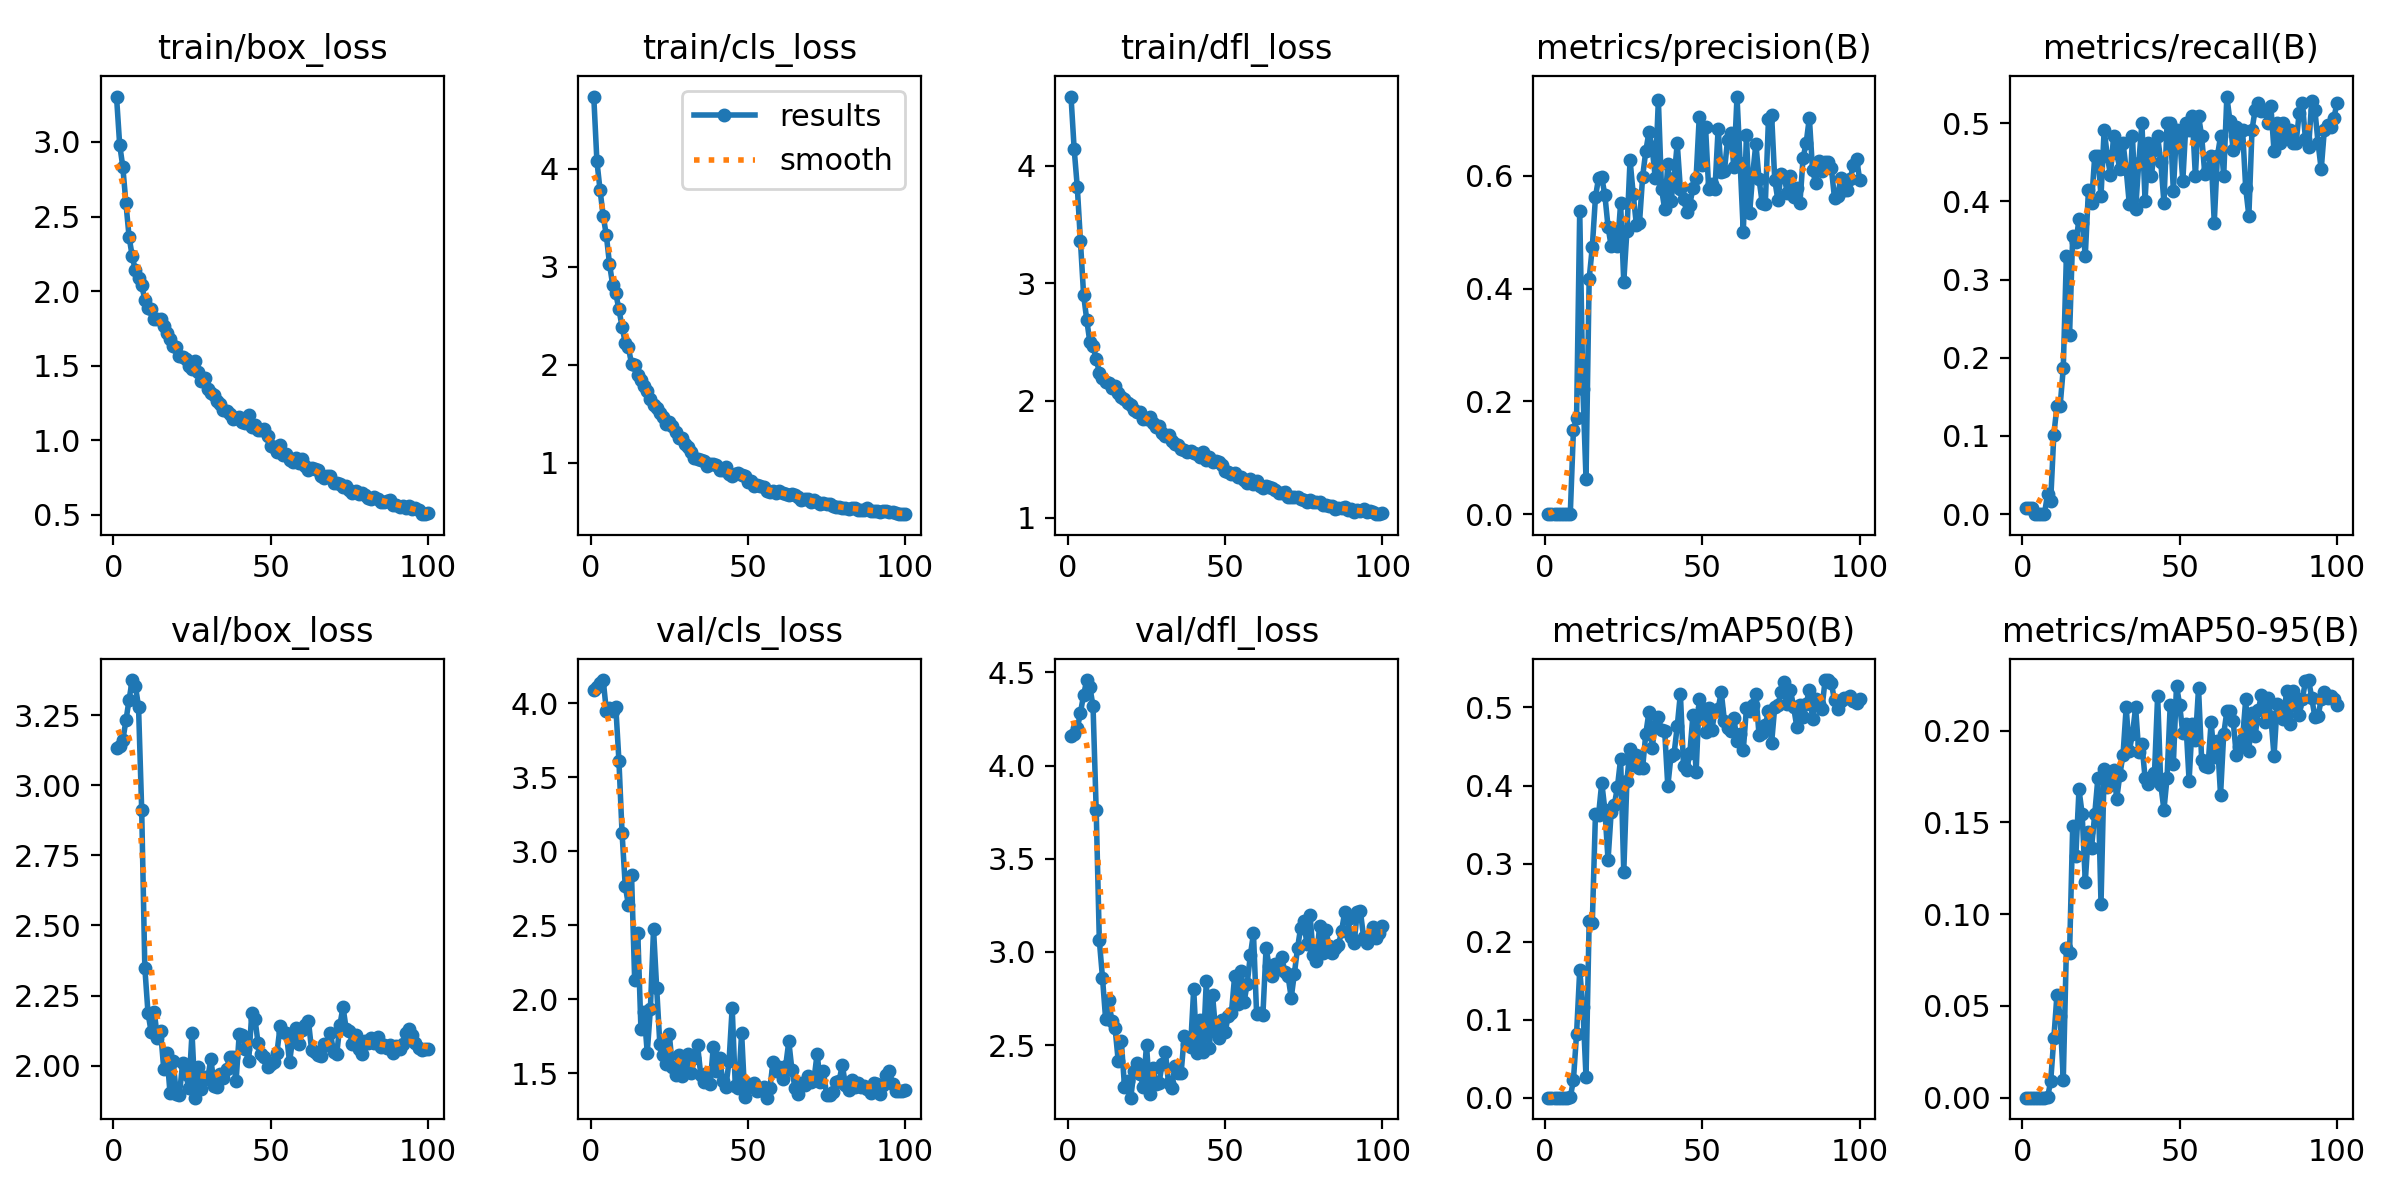

Data behind this chart, as committed beside it:
epoch, time, train/box_loss, train/cls_loss, train/dfl_loss, metrics/precision(B), metrics/recall(B), metrics/mAP50(B), metrics/mAP50-95(B), val/box_loss, val/cls_loss, val/dfl_loss, lr/pg0, lr/pg1, lr/pg2
1, 0.9156, 3.305, 4.738, 4.59, 9e-05, 0.00847, 4e-05, 1e-05, 3.134, 4.09, 4.159, 0.00022, 0.00022, 0.00022
2, 1.789, 2.982, 4.078, 4.143, 9e-05, 0.00847, 4e-05, 1e-05, 3.141, 4.106, 4.167, 0.0004554, 0.0004554, 0.0004554
3, 2.655, 2.833, 3.784, 3.817, 9e-05, 0.00847, 4e-05, 0, 3.162, 4.137, 4.199, 0.0006861, 0.0006861, 0.0006861
4, 3.45, 2.588, 3.52, 3.357, 0, 0, 0, 0, 3.232, 4.155, 4.284, 0.0009121, 0.0009121, 0.0009121
5, 4.231, 2.363, 3.322, 2.901, 0, 0, 0, 0, 3.307, 3.948, 4.378, 0.001133, 0.001133, 0.001133
6, 5.019, 2.233, 3.031, 2.687, 0, 0, 0, 0, 3.376, 3.966, 4.459, 0.00135, 0.00135, 0.00135
7, 5.753, 2.138, 2.818, 2.496, 0, 0, 0, 0, 3.356, 3.947, 4.421, 0.001561, 0.001561, 0.001561
8, 6.495, 2.09, 2.73, 2.463, 0.00062, 0.02542, 0.00032, 0.00011, 3.281, 3.977, 4.318, 0.001768, 0.001768, 0.001768
9, 7.315, 2.042, 2.566, 2.357, 0.1494, 0.01695, 0.0226, 0.00894, 2.914, 3.611, 3.761, 0.001842, 0.001842, 0.001842
10, 8.177, 1.941, 2.389, 2.239, 0.1705, 0.1017, 0.0821, 0.03232, 2.35, 3.12, 3.062, 0.001822, 0.001822, 0.001822
11, 9.044, 1.886, 2.228, 2.191, 0.5382, 0.1383, 0.1635, 0.05621, 2.189, 2.767, 2.863, 0.001802, 0.001802, 0.001802
12, 9.911, 1.883, 2.181, 2.162, 0.2223, 0.1381, 0.1157, 0.04456, 2.12, 2.639, 2.639, 0.001782, 0.001782, 0.001782
13, 10.68, 1.813, 2.011, 2.147, 0.06306, 0.1864, 0.02659, 0.00955, 2.191, 2.843, 2.741, 0.001762, 0.001762, 0.001762
14, 11.43, 1.814, 1.995, 2.111, 0.4173, 0.3305, 0.2261, 0.08181, 2.1, 2.133, 2.627, 0.001743, 0.001743, 0.001743
15, 12.26, 1.813, 1.899, 2.127, 0.4735, 0.2288, 0.2241, 0.07859, 2.124, 2.445, 2.593, 0.001723, 0.001723, 0.001723
16, 13.01, 1.764, 1.846, 2.066, 0.5619, 0.3559, 0.3636, 0.1483, 1.989, 1.797, 2.416, 0.001703, 0.001703, 0.001703
17, 13.78, 1.72, 1.784, 2.027, 0.5967, 0.3475, 0.3625, 0.1318, 2.046, 1.913, 2.52, 0.001683, 0.001683, 0.001683
18, 14.54, 1.682, 1.73, 2.015, 0.5972, 0.377, 0.4037, 0.168, 1.902, 1.64, 2.277, 0.001663, 0.001663, 0.001663
19, 15.38, 1.63, 1.651, 1.979, 0.5655, 0.3729, 0.3689, 0.1547, 2.016, 1.936, 2.309, 0.001644, 0.001644, 0.001644
20, 16.17, 1.627, 1.587, 1.96, 0.5094, 0.3305, 0.3044, 0.1177, 1.899, 2.474, 2.218, 0.001624, 0.001624, 0.001624
21, 16.94, 1.565, 1.565, 1.921, 0.475, 0.4141, 0.3659, 0.1448, 1.896, 2.076, 2.36, 0.001604, 0.001604, 0.001604
22, 17.71, 1.559, 1.509, 1.902, 0.5028, 0.3983, 0.3749, 0.1364, 2.007, 1.701, 2.401, 0.001584, 0.001584, 0.001584
23, 18.46, 1.542, 1.465, 1.902, 0.4754, 0.4576, 0.3984, 0.1544, 1.969, 1.625, 2.344, 0.001564, 0.001564, 0.001564
24, 19.25, 1.495, 1.402, 1.845, 0.5508, 0.4576, 0.4341, 0.1741, 1.919, 1.564, 2.274, 0.001545, 0.001545, 0.001545
25, 20.1, 1.476, 1.413, 1.841, 0.4118, 0.4068, 0.2891, 0.1057, 2.116, 1.766, 2.502, 0.001525, 0.001525, 0.001525
26, 20.86, 1.533, 1.378, 1.86, 0.5023, 0.4915, 0.406, 0.1792, 1.885, 1.544, 2.239, 0.001505, 0.001505, 0.001505
27, 21.71, 1.456, 1.318, 1.809, 0.6279, 0.4576, 0.4472, 0.1695, 1.996, 1.487, 2.378, 0.001485, 0.001485, 0.001485
28, 22.49, 1.4, 1.255, 1.772, 0.5676, 0.4339, 0.4267, 0.1753, 1.916, 1.626, 2.293, 0.001465, 0.001465, 0.001465
29, 23.48, 1.414, 1.253, 1.781, 0.5135, 0.483, 0.4387, 0.1785, 1.958, 1.483, 2.299, 0.001446, 0.001446, 0.001446
30, 24.22, 1.346, 1.194, 1.726, 0.5164, 0.4615, 0.4224, 0.1629, 1.953, 1.557, 2.401, 0.001426, 0.001426, 0.001426
31, 24.92, 1.314, 1.162, 1.698, 0.5983, 0.4407, 0.4228, 0.1762, 2.025, 1.63, 2.463, 0.001406, 0.001406, 0.001406
32, 25.65, 1.306, 1.114, 1.706, 0.6436, 0.4746, 0.4662, 0.1869, 1.928, 1.501, 2.294, 0.001386, 0.001386, 0.001386
33, 26.49, 1.261, 1.052, 1.652, 0.6771, 0.4407, 0.494, 0.2127, 1.925, 1.605, 2.268, 0.001366, 0.001366, 0.001366
34, 27.34, 1.244, 1.045, 1.634, 0.6516, 0.3963, 0.4484, 0.189, 1.969, 1.691, 2.386, 0.001347, 0.001347, 0.001347
35, 28.14, 1.204, 1.031, 1.623, 0.5964, 0.483, 0.4765, 0.1982, 1.955, 1.493, 2.348, 0.001327, 0.001327, 0.001327
36, 28.91, 1.199, 1.017, 1.59, 0.7345, 0.3898, 0.4872, 0.2127, 1.989, 1.442, 2.35, 0.001307, 0.001307, 0.001307
37, 29.7, 1.175, 0.9669, 1.581, 0.5766, 0.4491, 0.471, 0.1884, 2.029, 1.501, 2.55, 0.001287, 0.001287, 0.001287
38, 30.46, 1.143, 0.9905, 1.566, 0.5414, 0.5, 0.4701, 0.1929, 2.03, 1.429, 2.507, 0.001267, 0.001267, 0.001267
39, 31.24, 1.151, 0.9846, 1.568, 0.62, 0.401, 0.3991, 0.1744, 1.943, 1.68, 2.488, 0.001248, 0.001248, 0.001248
40, 31.99, 1.154, 0.9842, 1.556, 0.5553, 0.4746, 0.4374, 0.1712, 2.111, 1.516, 2.801, 0.001228, 0.001228, 0.001228
41, 32.75, 1.124, 0.93, 1.544, 0.5961, 0.4322, 0.4409, 0.1734, 2.11, 1.605, 2.456, 0.001208, 0.001208, 0.001208
42, 33.5, 1.117, 0.9247, 1.519, 0.6574, 0.4661, 0.476, 0.1768, 2.06, 1.45, 2.636, 0.001188, 0.001188, 0.001188
43, 34.25, 1.171, 0.9617, 1.562, 0.5759, 0.4833, 0.5177, 0.219, 2.015, 1.412, 2.461, 0.001168, 0.001168, 0.001168
44, 35.09, 1.086, 0.8853, 1.49, 0.5584, 0.4501, 0.4253, 0.1706, 2.188, 1.581, 2.842, 0.001149, 0.001149, 0.001149
45, 35.89, 1.1, 0.863, 1.516, 0.5366, 0.3983, 0.4198, 0.1569, 2.167, 1.944, 2.485, 0.001129, 0.001129, 0.001129
46, 36.66, 1.068, 0.8897, 1.477, 0.5488, 0.5, 0.4413, 0.1745, 2.08, 1.412, 2.766, 0.001109, 0.001109, 0.001109
47, 37.43, 1.066, 0.9, 1.487, 0.5787, 0.5, 0.4908, 0.214, 2.041, 1.402, 2.572, 0.001089, 0.001089, 0.001089
48, 38.22, 1.077, 0.8777, 1.478, 0.596, 0.4125, 0.4171, 0.182, 2.032, 1.775, 2.54, 0.001069, 0.001069, 0.001069
49, 39, 1.027, 0.8655, 1.452, 0.7047, 0.4915, 0.5112, 0.2247, 1.993, 1.343, 2.635, 0.00105, 0.00105, 0.00105
50, 39.85, 0.9633, 0.808, 1.399, 0.6187, 0.483, 0.4999, 0.214, 2.005, 1.431, 2.571, 0.00103, 0.00103, 0.00103
51, 40.57, 0.9531, 0.8177, 1.388, 0.6858, 0.4254, 0.4681, 0.1987, 2.013, 1.418, 2.658, 0.00101, 0.00101, 0.00101
52, 41.35, 0.9179, 0.7636, 1.372, 0.5763, 0.5, 0.4993, 0.2039, 2.045, 1.437, 2.674, 0.0009902, 0.0009902, 0.0009902
53, 42.14, 0.9688, 0.7708, 1.383, 0.5853, 0.4915, 0.4708, 0.1728, 2.139, 1.379, 2.868, 0.0009704, 0.0009704, 0.0009704
54, 42.9, 0.9019, 0.7686, 1.348, 0.5771, 0.5088, 0.4958, 0.2039, 2.119, 1.391, 2.722, 0.0009506, 0.0009506, 0.0009506
55, 43.66, 0.9046, 0.7539, 1.348, 0.6836, 0.4322, 0.4986, 0.1948, 2.116, 1.406, 2.896, 0.0009308, 0.0009308, 0.0009308
56, 44.42, 0.87, 0.716, 1.326, 0.6064, 0.5092, 0.5195, 0.2232, 2.012, 1.337, 2.729, 0.000911, 0.000911, 0.000911
57, 45.18, 0.8529, 0.6993, 1.296, 0.6085, 0.483, 0.4827, 0.184, 2.096, 1.404, 2.829, 0.0008912, 0.0008912, 0.0008912
58, 45.97, 0.8801, 0.7091, 1.328, 0.6636, 0.4348, 0.4734, 0.1805, 2.133, 1.579, 2.981, 0.0008714, 0.0008714, 0.0008714
59, 46.73, 0.8487, 0.6971, 1.292, 0.6758, 0.4407, 0.4701, 0.1803, 2.077, 1.519, 3.099, 0.0008516, 0.0008516, 0.0008516
60, 47.52, 0.8757, 0.7098, 1.319, 0.6153, 0.4576, 0.4866, 0.2047, 2.125, 1.542, 2.665, 0.0008318, 0.0008318, 0.0008318
... 40 more rows
